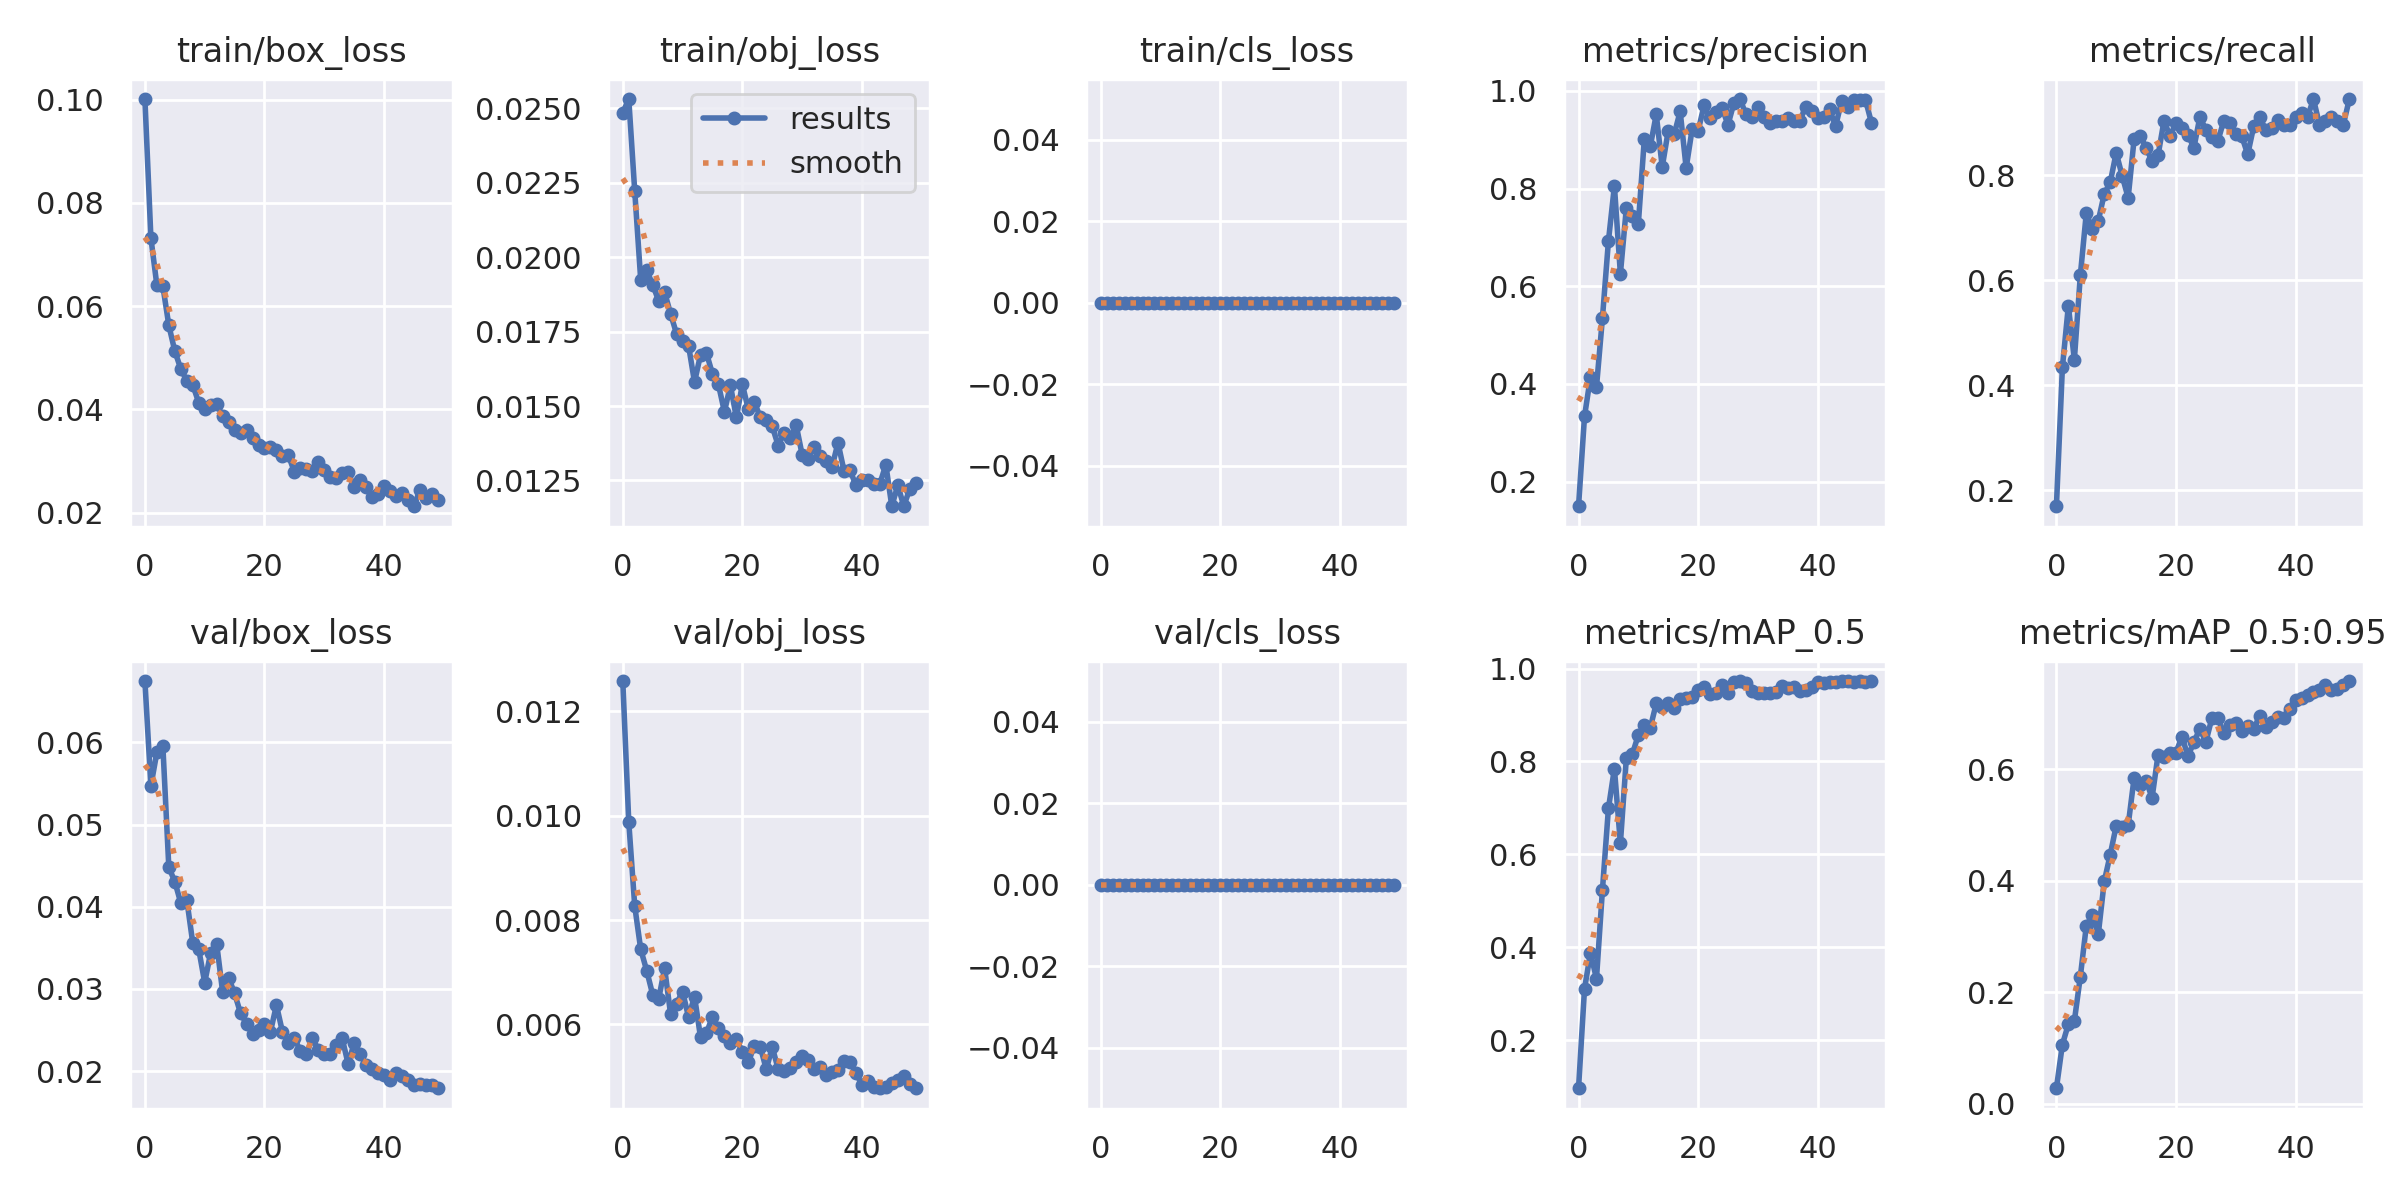

Values plotted in this chart, from the file beside it:
epoch, train/box_loss, train/obj_loss, train/cls_loss, metrics/precision, metrics/recall, metrics/mAP_0.5, metrics/mAP_0.5:0.95, val/box_loss, val/obj_loss, val/cls_loss, x/lr0, x/lr1, x/lr2
0, 0.1001, 0.02486, 0, 0.1494, 0.1691, 0.09619, 0.02738, 0.06747, 0.01258, 0, 0.0775, 0.0025, 0.0025
1, 0.07322, 0.02531, 0, 0.3333, 0.4338, 0.3103, 0.1058, 0.05471, 0.009879, 0, 0.054, 0.004999, 0.004999
2, 0.06402, 0.02221, 0, 0.4146, 0.5515, 0.3878, 0.1425, 0.05878, 0.008267, 0, 0.03039, 0.007395, 0.007395
3, 0.06388, 0.01923, 0, 0.3933, 0.4485, 0.3322, 0.1479, 0.0596, 0.00744, 0, 0.009406, 0.009406, 0.009406
4, 0.05627, 0.01956, 0, 0.5351, 0.6093, 0.5238, 0.2276, 0.0448, 0.007031, 0, 0.009406, 0.009406, 0.009406
5, 0.05129, 0.01908, 0, 0.6924, 0.7282, 0.6989, 0.3188, 0.04307, 0.006571, 0, 0.009208, 0.009208, 0.009208
6, 0.04783, 0.01853, 0, 0.8052, 0.6985, 0.7848, 0.338, 0.04046, 0.006486, 0, 0.00901, 0.00901, 0.00901
7, 0.04556, 0.01882, 0, 0.6255, 0.7132, 0.6236, 0.3034, 0.04088, 0.007076, 0, 0.008812, 0.008812, 0.008812
8, 0.04475, 0.01809, 0, 0.7606, 0.7647, 0.8076, 0.3986, 0.03562, 0.006195, 0, 0.008614, 0.008614, 0.008614
9, 0.04131, 0.01742, 0, 0.7432, 0.7868, 0.8157, 0.4467, 0.03484, 0.006401, 0, 0.008416, 0.008416, 0.008416
10, 0.04004, 0.01717, 0, 0.7273, 0.8433, 0.8569, 0.4985, 0.03078, 0.006628, 0, 0.008218, 0.008218, 0.008218
11, 0.04088, 0.01703, 0, 0.9006, 0.7994, 0.8783, 0.4966, 0.03441, 0.006142, 0, 0.00802, 0.00802, 0.00802
12, 0.04102, 0.01581, 0, 0.8863, 0.7573, 0.8726, 0.4992, 0.03552, 0.006535, 0, 0.007822, 0.007822, 0.007822
13, 0.03873, 0.01672, 0, 0.9517, 0.8696, 0.9249, 0.585, 0.02964, 0.005754, 0, 0.007624, 0.007624, 0.007624
14, 0.03752, 0.01678, 0, 0.8441, 0.876, 0.9179, 0.5713, 0.03137, 0.005836, 0, 0.007426, 0.007426, 0.007426
15, 0.03604, 0.01608, 0, 0.9179, 0.8529, 0.9249, 0.5797, 0.02946, 0.006147, 0, 0.007228, 0.007228, 0.007228
16, 0.03532, 0.01573, 0, 0.9109, 0.8273, 0.9147, 0.5488, 0.02704, 0.005922, 0, 0.00703, 0.00703, 0.00703
17, 0.03595, 0.01481, 0, 0.958, 0.8381, 0.9351, 0.6259, 0.02577, 0.005782, 0, 0.006832, 0.006832, 0.006832
18, 0.03449, 0.0157, 0, 0.8422, 0.9044, 0.9365, 0.6217, 0.02452, 0.005645, 0, 0.006634, 0.006634, 0.006634
19, 0.03319, 0.01462, 0, 0.9212, 0.875, 0.9391, 0.6284, 0.02506, 0.005727, 0, 0.006436, 0.006436, 0.006436
20, 0.03254, 0.01573, 0, 0.9175, 0.8997, 0.9543, 0.63, 0.02575, 0.00547, 0, 0.006238, 0.006238, 0.006238
21, 0.03272, 0.01489, 0, 0.9706, 0.8897, 0.96, 0.6587, 0.02479, 0.005279, 0, 0.00604, 0.00604, 0.00604
22, 0.03205, 0.01514, 0, 0.9446, 0.8773, 0.9447, 0.6237, 0.02804, 0.005585, 0, 0.005842, 0.005842, 0.005842
23, 0.03103, 0.01462, 0, 0.9567, 0.8529, 0.9484, 0.6487, 0.0248, 0.005576, 0, 0.005644, 0.005644, 0.005644
24, 0.03108, 0.01452, 0, 0.9654, 0.9118, 0.9648, 0.6732, 0.02343, 0.005138, 0, 0.005446, 0.005446, 0.005446
25, 0.02792, 0.01432, 0, 0.9306, 0.8869, 0.947, 0.649, 0.02405, 0.005565, 0, 0.005248, 0.005248, 0.005248
26, 0.02868, 0.01367, 0, 0.9754, 0.8741, 0.9714, 0.6917, 0.02243, 0.005142, 0, 0.00505, 0.00505, 0.00505
27, 0.02847, 0.0141, 0, 0.9833, 0.8654, 0.973, 0.692, 0.02207, 0.005105, 0, 0.004852, 0.004852, 0.004852
28, 0.02797, 0.01394, 0, 0.9522, 0.9044, 0.9695, 0.6652, 0.02401, 0.005164, 0, 0.004654, 0.004654, 0.004654
29, 0.02976, 0.01436, 0, 0.9459, 0.8992, 0.9522, 0.6801, 0.02262, 0.005272, 0, 0.004456, 0.004456, 0.004456
30, 0.02829, 0.01337, 0, 0.9676, 0.8789, 0.9475, 0.6834, 0.02214, 0.005386, 0, 0.004258, 0.004258, 0.004258
31, 0.02699, 0.01323, 0, 0.9461, 0.875, 0.9477, 0.6681, 0.02204, 0.00532, 0, 0.00406, 0.00406, 0.00406
32, 0.02674, 0.01363, 0, 0.9346, 0.8402, 0.9466, 0.6771, 0.02318, 0.00514, 0, 0.003862, 0.003862, 0.003862
33, 0.02762, 0.01333, 0, 0.9382, 0.8935, 0.9487, 0.672, 0.02399, 0.005191, 0, 0.003664, 0.003664, 0.003664
34, 0.0278, 0.01317, 0, 0.939, 0.9118, 0.9636, 0.6962, 0.02085, 0.005029, 0, 0.003466, 0.003466, 0.003466
35, 0.02493, 0.01296, 0, 0.9452, 0.887, 0.9574, 0.6758, 0.02342, 0.005096, 0, 0.003268, 0.003268, 0.003268
36, 0.02636, 0.01377, 0, 0.9392, 0.8897, 0.961, 0.6843, 0.02214, 0.005128, 0, 0.00307, 0.00307, 0.00307
37, 0.02497, 0.01283, 0, 0.939, 0.906, 0.9519, 0.694, 0.02069, 0.005304, 0, 0.002872, 0.002872, 0.002872
38, 0.02309, 0.01285, 0, 0.967, 0.8971, 0.9539, 0.6918, 0.02028, 0.005286, 0, 0.002674, 0.002674, 0.002674
39, 0.02368, 0.01234, 0, 0.9586, 0.8971, 0.9596, 0.7077, 0.01977, 0.005072, 0, 0.002476, 0.002476, 0.002476
40, 0.02516, 0.01252, 0, 0.9439, 0.9118, 0.9702, 0.7241, 0.01951, 0.004839, 0, 0.002278, 0.002278, 0.002278
41, 0.02422, 0.01253, 0, 0.947, 0.9192, 0.968, 0.7272, 0.01895, 0.004911, 0, 0.00208, 0.00208, 0.00208
42, 0.02323, 0.01239, 0, 0.9619, 0.9118, 0.9721, 0.7331, 0.01975, 0.004803, 0, 0.001882, 0.001882, 0.001882
43, 0.02375, 0.01239, 0, 0.9278, 0.9455, 0.9716, 0.7383, 0.01941, 0.004776, 0, 0.001684, 0.001684, 0.001684
44, 0.02242, 0.01303, 0, 0.9786, 0.8971, 0.9723, 0.7425, 0.01897, 0.004805, 0, 0.001486, 0.001486, 0.001486
45, 0.02123, 0.01163, 0, 0.9671, 0.9044, 0.9732, 0.7512, 0.01826, 0.004883, 0, 0.001288, 0.001288, 0.001288
46, 0.02439, 0.01234, 0, 0.9815, 0.9118, 0.9714, 0.7418, 0.01843, 0.00494, 0, 0.00109, 0.00109, 0.00109
47, 0.02273, 0.01164, 0, 0.9806, 0.9044, 0.9728, 0.7434, 0.01837, 0.005009, 0, 0.000892, 0.000892, 0.000892
48, 0.02354, 0.01221, 0, 0.9815, 0.8971, 0.9706, 0.7519, 0.01834, 0.004849, 0, 0.000694, 0.000694, 0.000694
49, 0.02241, 0.0124, 0, 0.9346, 0.9458, 0.9725, 0.7585, 0.01792, 0.004785, 0, 0.000496, 0.000496, 0.000496
